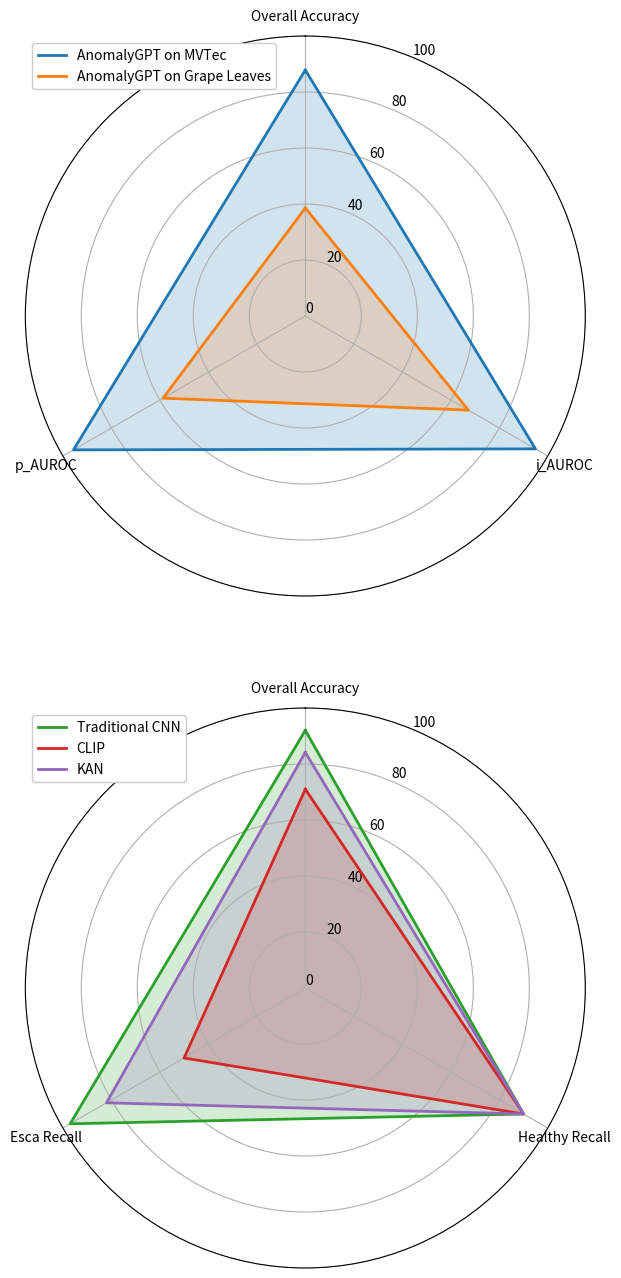

Reproduce this figure in Python. (Note: this script raises an exception after producing the figure.)
import matplotlib.pyplot as plt
import numpy as np

# Function to create a radar chart
def create_radar_chart(data, labels, title, ax, colors, model_names):
    num_vars = len(labels)

    # Compute angle for each axis
    angles = np.linspace(0, 2 * np.pi, num_vars, endpoint=False).tolist()
    angles += angles[:1]

    data = [d + d[:1] for d in data]

    ax.set_theta_offset(np.pi / 2)
    ax.set_theta_direction(-1)

    # Draw one axe per variable + add labels
    ax.set_xticks(angles[:-1])
    ax.set_xticklabels(labels)

    # Draw ylabels with an even distribution from 0 to 100
    ax.set_rscale('linear')
    ax.set_ylim(0, 100)
    ax.set_yticks([0, 20, 40, 60, 80, 100])
    ax.set_yticklabels(['0', '20', '40', '60', '80', '100'])

    for idx, d in enumerate(data):
        ax.plot(angles, d, color=colors[idx], linewidth=2, linestyle='solid', label=model_names[idx])
        ax.fill(angles, d, color=colors[idx], alpha=0.2)

    ax.legend(loc='upper left', framealpha=1)

# Data for the models
labels_anomaly_gpt = ['Overall Accuracy', 'i_AUROC', 'p_AUROC']
data_anomaly_gpt = [
    [87.83, 94.90, 95.63],  # AnomalyGPT on MVTec Data
    [38.58, 67.25, 58.69]   # AnomalyGPT on Grape Leaf Data
]
model_names_anomaly_gpt = ['AnomalyGPT on MVTec', 'AnomalyGPT on Grape Leaves']

labels_other_models = ['Overall Accuracy', 'Healthy Recall', 'Esca Recall']
data_other_models = [
    [92, 90, 97],       # Traditional CNN
    [71, 90, 50],       # CLIP
    [84.16, 90, 82]     # KAN (assuming recall values)
]
model_names_other_models = ['Traditional CNN', 'CLIP', 'KAN']

# Create radar charts
fig, axs = plt.subplots(2, 1, figsize=(12, 16), subplot_kw=dict(polar=True))
colors_anomaly_gpt = ['#1f77b4', '#ff7f0e']
colors_other_models = ['#2ca02c', '#d62728', '#9467bd']

create_radar_chart(data_anomaly_gpt, labels_anomaly_gpt, 'AnomalyGPT Models Comparison', axs[0], colors_anomaly_gpt, model_names_anomaly_gpt)
#axs[0].set_title('AnomalyGPT Models Comparison')

create_radar_chart(data_other_models, labels_other_models, 'Other Models Comparison', axs[1], colors_other_models, model_names_other_models)
#axs[1].set_title('Other Models Comparison')

plt.show()
fig.savefig('/Users/<user>/Desktop/radar_charts.png')
